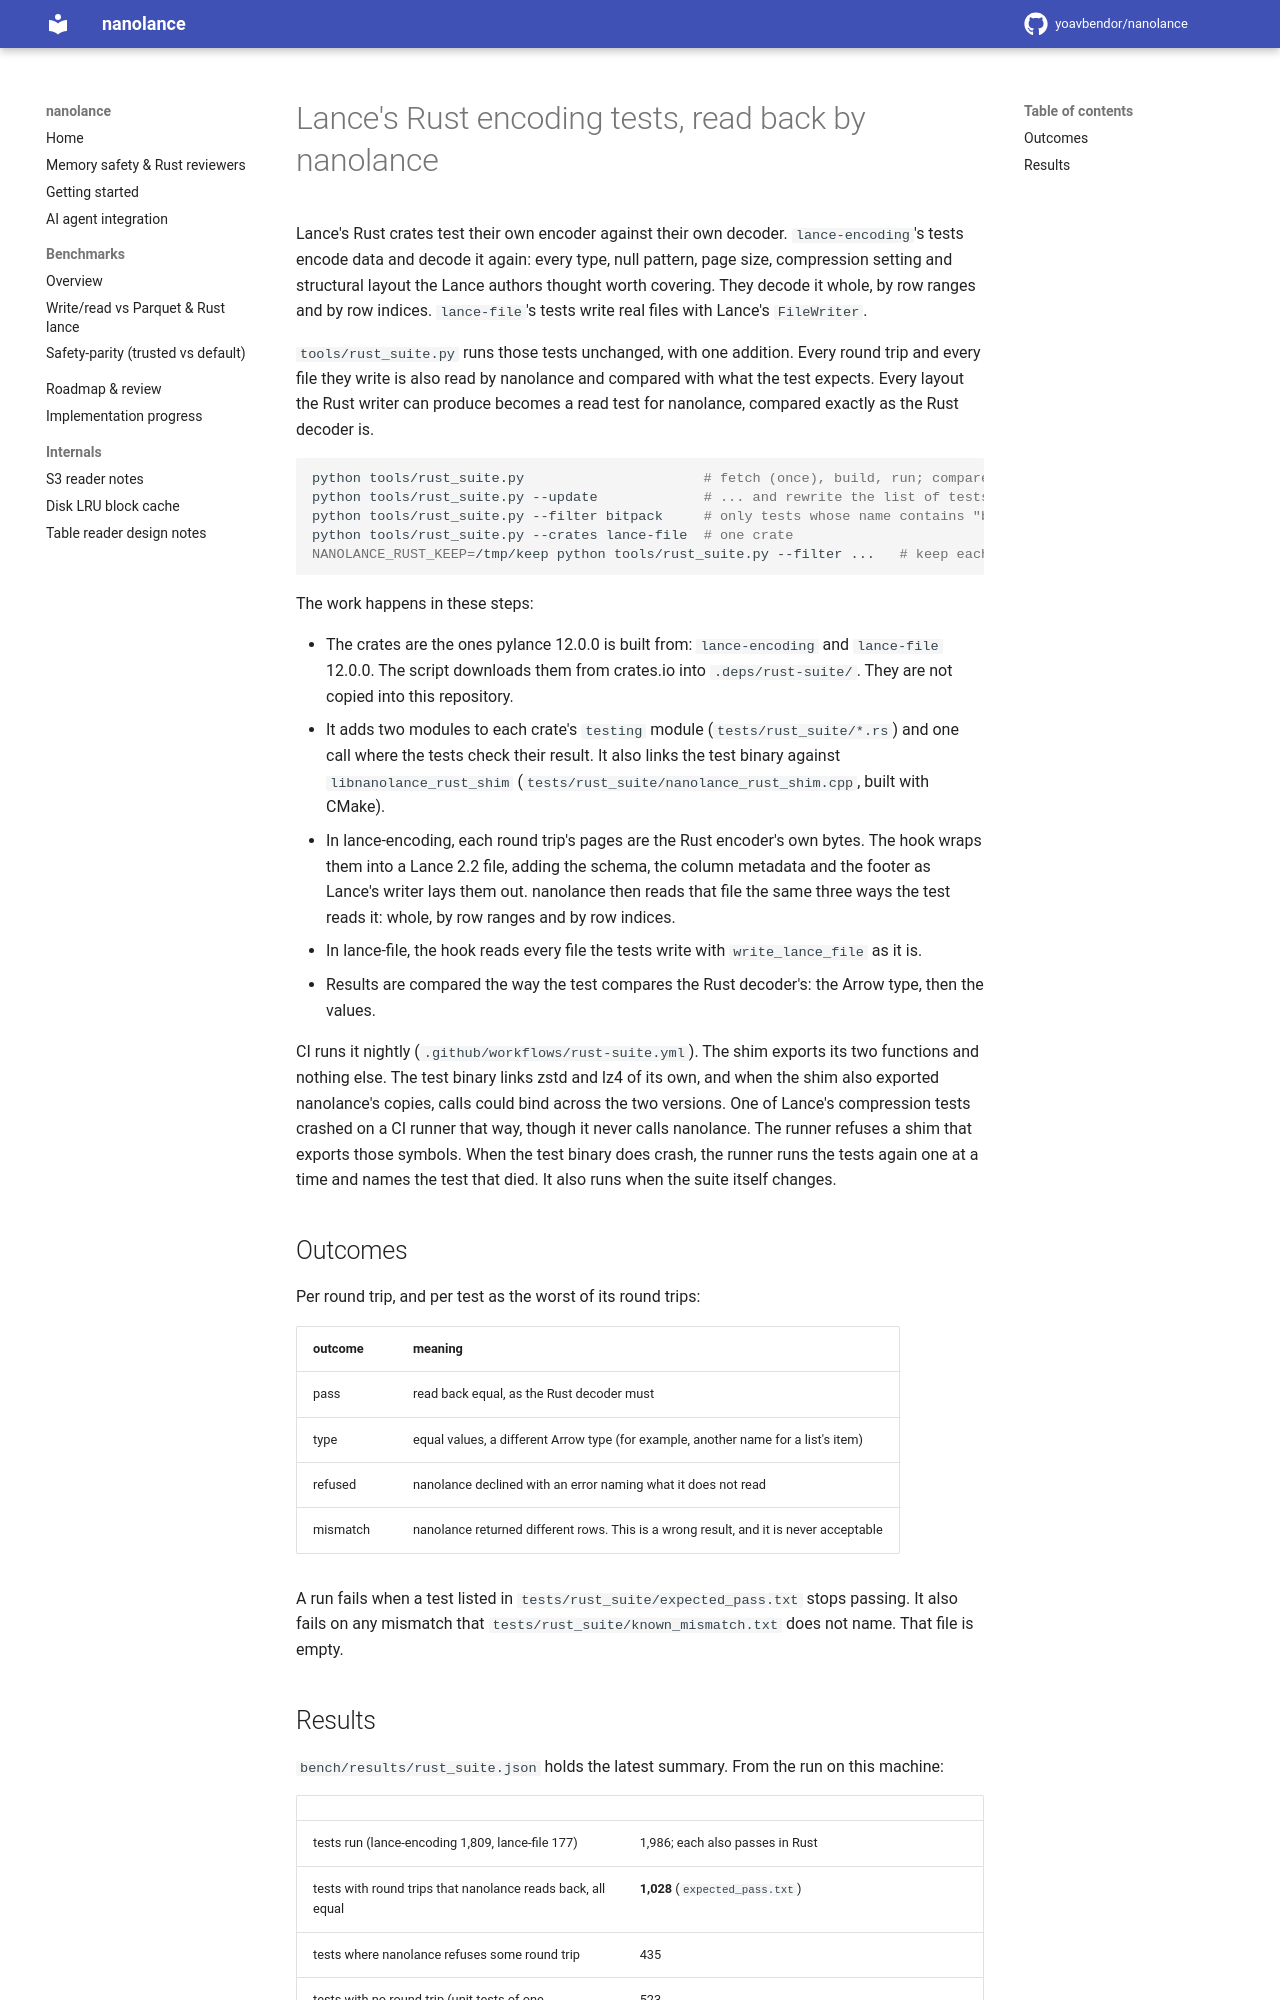

repository: yoavbendor/nanolance · page: RUST_SUITE/index.html · generator: mkdocs

# Lance's Rust encoding tests, read back by nanolance

Lance's Rust crates test their own encoder against their own decoder. `lance-encoding`'s tests
encode data and decode it again: every type, null pattern, page size, compression setting and
structural layout the Lance authors thought worth covering. They decode it whole, by row ranges and
by row indices. `lance-file`'s tests write real files with Lance's `FileWriter`.

`tools/rust_suite.py` runs those tests unchanged, with one addition. Every round trip and every file
they write is also read by nanolance and compared with what the test expects. Every layout the Rust
writer can produce becomes a read test for nanolance, compared exactly as the Rust decoder is.

```sh
python tools/rust_suite.py                      # fetch (once), build, run; compare with the list
python tools/rust_suite.py --update             # ... and rewrite the list of tests that pass
python tools/rust_suite.py --filter bitpack     # only tests whose name contains "bitpack"
python tools/rust_suite.py --crates lance-file  # one crate
NANOLANCE_RUST_KEEP=/tmp/keep python tools/rust_suite.py --filter ...   # keep each mismatching file
NANOLANCE_RUST_KEEP=/tmp/keep NANOLANCE_RUST_KEEP_PASS=1 python tools/rust_suite.py --filter ...  # keep every round trip
                                                                        # (the small files tests/golden are written from)
```

The work happens in these steps:

- The crates are the ones pylance 12.0.0 is built from: `lance-encoding` and `lance-file` 12.0.0.
  The script downloads them from crates.io into `.deps/rust-suite/`. They are not copied into this
  repository.
- It adds two modules to each crate's `testing` module (`tests/rust_suite/*.rs`) and one call where
  the tests check their result. It also links the test binary against `libnanolance_rust_shim`
  (`tests/rust_suite/nanolance_rust_shim.cpp`, built with CMake).
- In lance-encoding, each round trip's pages are the Rust encoder's own bytes. The hook wraps them
  into a Lance 2.2 file, adding the schema, the column metadata and the footer as Lance's writer
  lays them out. nanolance then reads that file the same three ways the test reads it: whole, by
  row ranges and by row indices.
- In lance-file, the hook reads every file the tests write with `write_lance_file` as it is.
- Results are compared the way the test compares the Rust decoder's: the Arrow type, then the values.

CI runs it nightly (`.github/workflows/rust-suite.yml`). The shim exports its two functions and
nothing else. The test binary links zstd and lz4 of its own, and when the shim also exported
nanolance's copies, calls could bind across the two versions. One of Lance's compression tests
crashed on a CI runner that way, though it never calls nanolance. The runner refuses a shim that
exports those symbols. When the test binary does crash, the runner runs the tests again one at a
time and names the test that died. It also runs when the suite itself changes.

## Outcomes

Per round trip, and per test as the worst of its round trips:

| outcome | meaning |
|---|---|
| pass | read back equal, as the Rust decoder must |
| type | equal values, a different Arrow type (for example, another name for a list's item) |
| refused | nanolance declined with an error naming what it does not read |
| mismatch | nanolance returned different rows. This is a wrong result, and it is never acceptable |

A run fails when a test listed in `tests/rust_suite/expected_pass.txt` stops passing. It also fails
on any mismatch that `tests/rust_suite/known_mismatch.txt` does not name. That file is empty.
